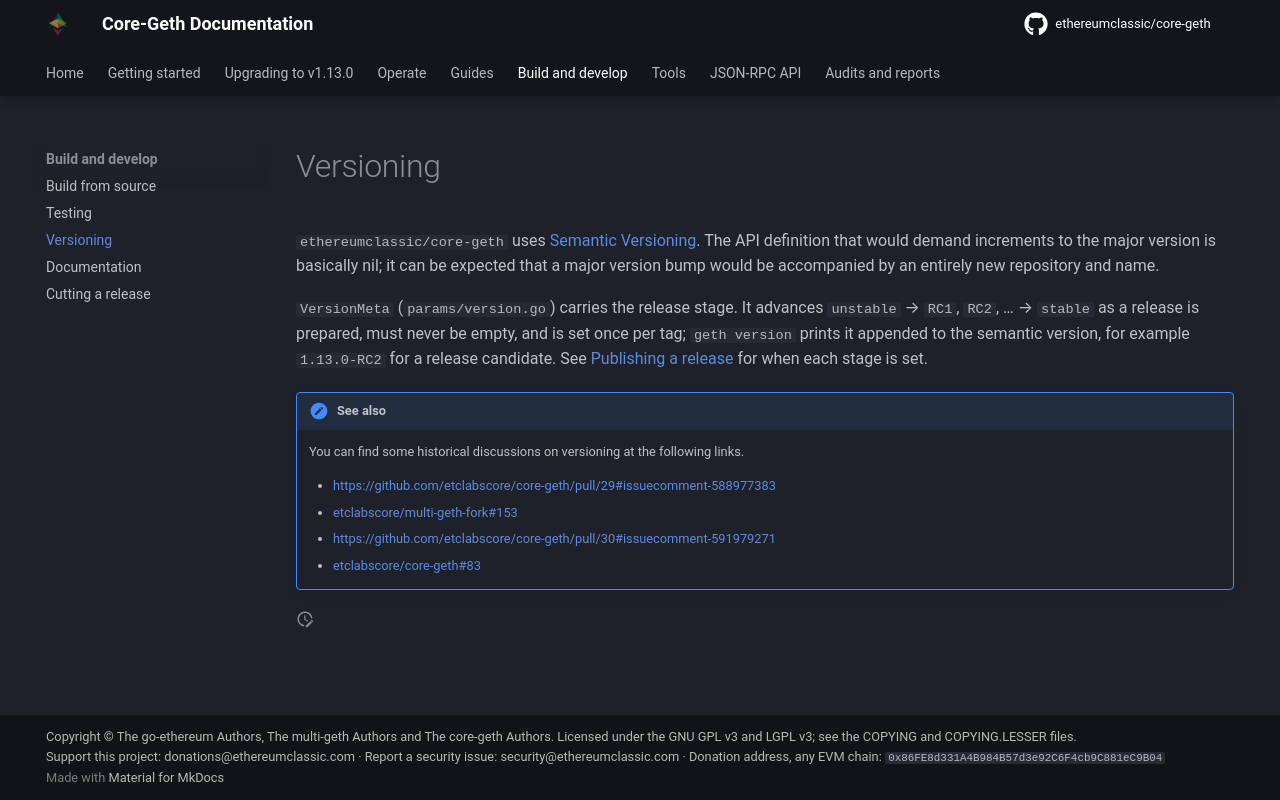

repository: white-b0x/core-geth · page: developers/versioning/index.html · generator: mkdocs

---
hide:
  - toc        # Hide table of contents
---

# Versioning

ethereumclassic/core-geth uses [Semantic Versioning](https://semver.org). The API definition that would demand increments to the major version is basically nil;
it can be expected that a major version bump would be accompanied by an entirely new repository and name.

Tagged versions use the suffix `-stable` and untagged versions (ie everything else) uses the `-unstable` suffix.

!!! Seealso "See also"

    You can find some historical discussions on versioning at the following links.

    - https://github.com/ethereumclassic/core-geth/pull/29#issuecomment-588977383
    - https://github.com/etclabscore/multi-geth-fork/issues/153
    - https://github.com/ethereumclassic/core-geth/pull/30#issuecomment-591979271
    - https://github.com/ethereumclassic/core-geth/issues/83
